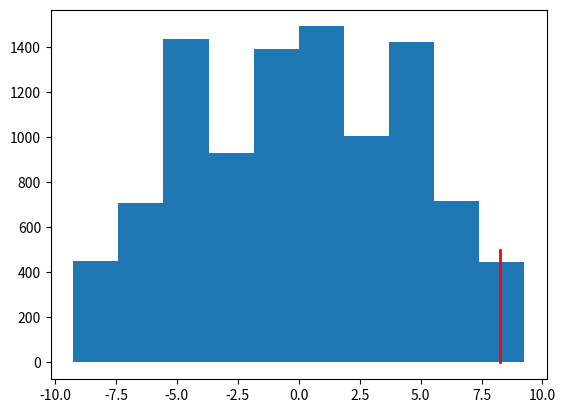

The matplotlib source for this figure:
#! /usr/bin/env python3
# Time-stamp: <2019-11-21 12:33:19 [email redacted]>


""" Demonstration of the permutation test to compare two samples (see <https://en.wikipedia.org/wiki/Resampling_(statistics)#Permutation_tests>) """


# We want to compute the p-value associated to the comparison between two samples:

groupA = [168, 174, 175, 176]   # 1st sample
groupB = [165, 170, 168, 157]   # 2nd sample


## using standard Python

# %% time  under ipython

from random import shuffle

nA = len(groupA)
nB = len(groupB)
diff = sum(groupA)/nA - sum(groupB)/nB
print(f"Observed difference between set1 and set2 = {diff:.2f}")

alldata = groupA + groupB
npermutations = 10000
nhigher = 0
for i in range(npermutations):
    shuffle(alldata)
    rdiff = sum(alldata[:nA])/nA - sum(alldata[nA:])/nB
    if rdiff >= diff:
        nhigher  = nhigher + 1

print(f"Proportions of means above the observed mean under H0:  p-value = {nhigher/npermutations}")

## using numpy

import numpy as np

set1 = np.array(groupA)
set2 = np.array(groupB)

diff = set1.mean() - set2.mean()

# approach 1: splitting the (permuted) data array
data = np.concatenate((set1, set2))
n1 = len(set1)

# %% time  under ipython

# distribution of differences under H0 (random permutations of labels)
npermutations = 10000
means_H0 = np.empty(npermutations)
pdata = data.copy()
for i in np.arange(npermutations):
    np.random.shuffle(pdata)
    means_H0[i] = pdata[:n1].mean() - pdata[n1:].mean()
# proportion
print(f"Proportions of means above the observed mean under H0:  p-value = {np.mean(means_H0 >= diff)}")


# approach 2: using boolean indexing to select two subsets from  data
data = np.concatenate((set1, set2))
labels = [True] * len(set1) + [False] * len(set2)

# distribution of differences under H0 (random permutations of labels)
npermutations = 10000
means_H0 = np.empty(npermutations)
for i in np.arange(npermutations):
    l = np.random.permutation(labels)
    means_H0[i] = data[l].mean() - data[np.logical_not(l)].mean()

print(f"Proportions of means above the observed mean under H0:  p-value = {np.mean(means_H0 >= diff)}")


## approach 3
def randomdiff(data, n):
    np.random.shuffle(data)
    return data[:n].mean() - data[n:].mean()

pdata = data.copy()
means_H0 = [randomdiff(pdata, n1) for _ in np.arange(npermutations)]
print(f"Proportions of means above the observed mean under H0:  p-value = {np.mean(means_H0 >= diff)}")


# graphic showing the distribution of differences under H0, and the observed value
import matplotlib.pyplot as plt

plt.hist(means_H0)
plt.plot([diff,  diff], [-1, 500], color='red', linestyle='-', linewidth=2)
plt.show()
